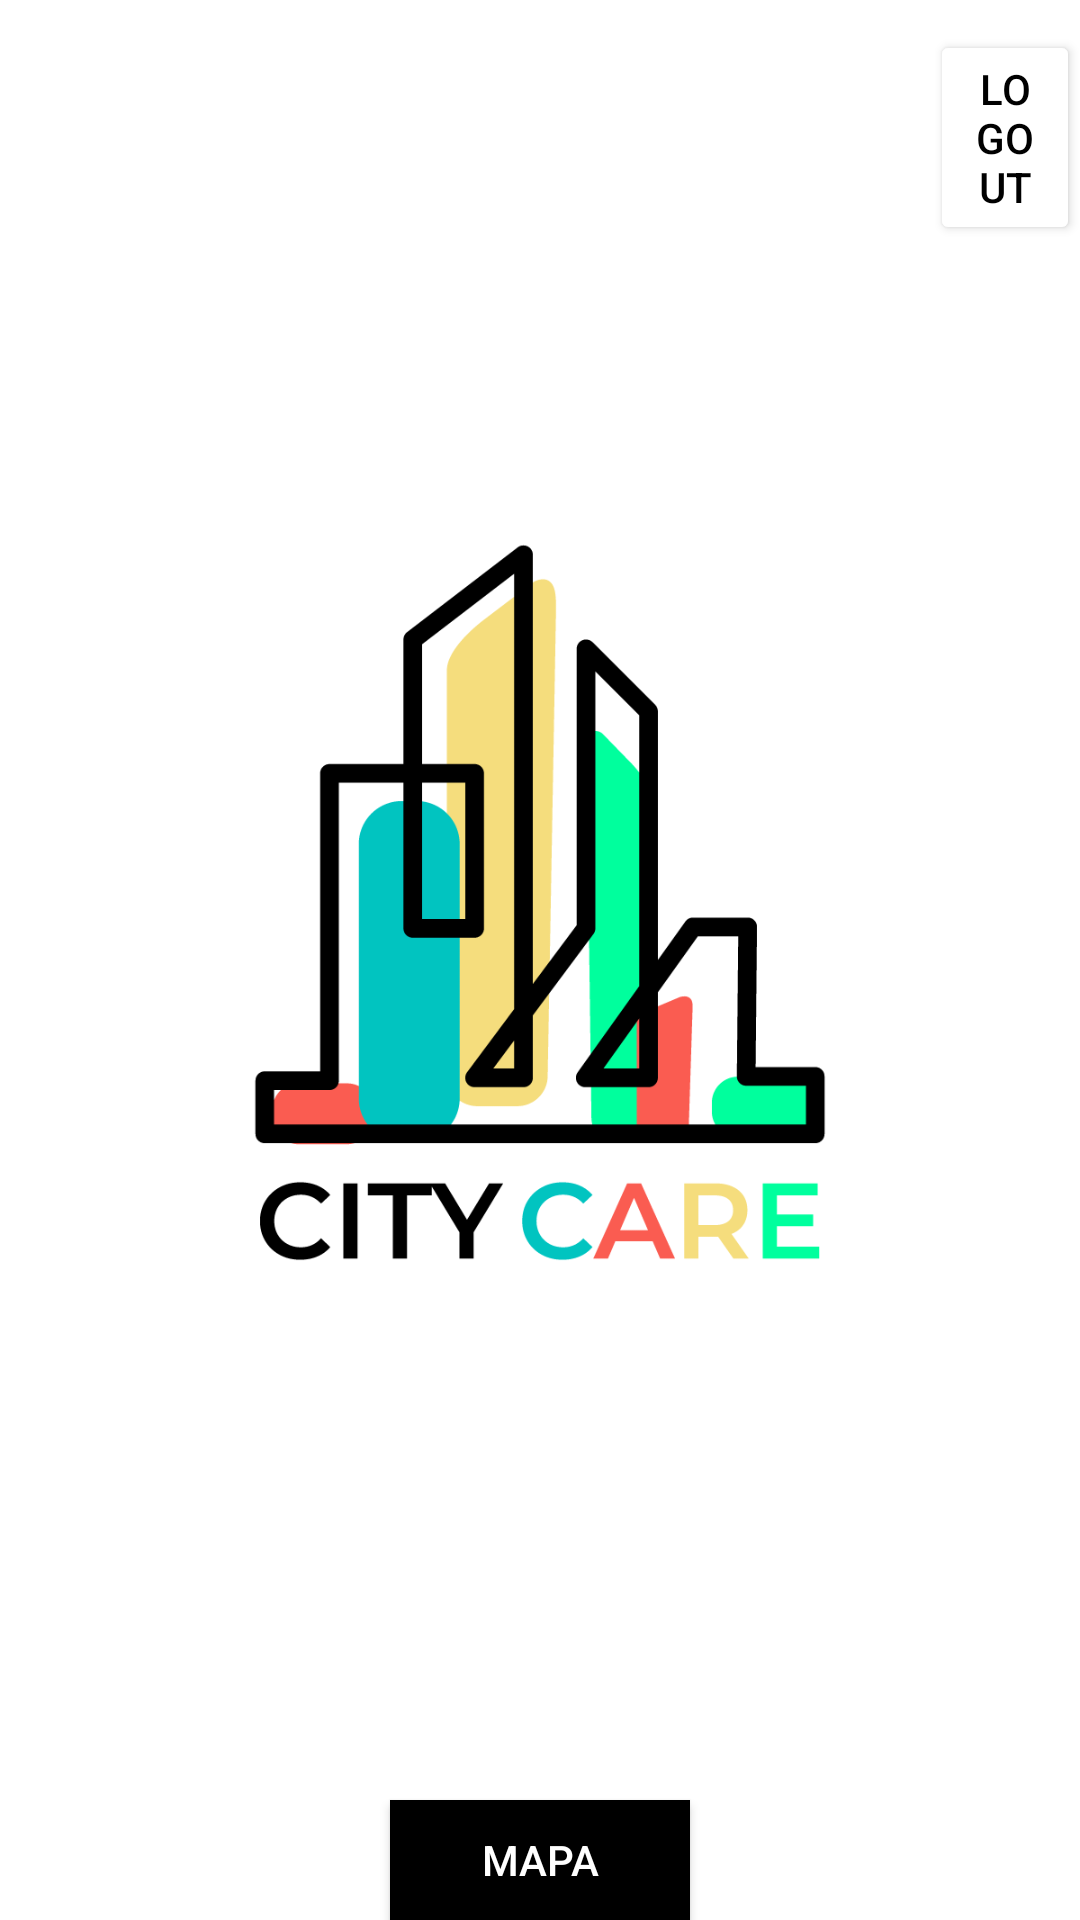

Here is an Android app screen rendered from its layout file. Give the layout XML and the strings, colors and styles it references.
<!-- AndroidManifest.xml: application theme Theme.CityForum -->
<!-- res/layout/activity_menu.xml -->
<?xml version="1.0" encoding="utf-8"?>
<RelativeLayout
    xmlns:android="http://schemas.android.com/apk/res/android"
    xmlns:app="http://schemas.android.com/apk/res-auto"
    xmlns:tools="http://schemas.android.com/tools"
    android:layout_width="match_parent"
    android:layout_height="match_parent"
    tools:context=".Menu"
    android:background="@color/white"
    >

    <ImageView
        android:id="@+id/imageView3"
        android:layout_width="wrap_content"
        android:layout_height="wrap_content"
        app:srcCompat="@drawable/citycare"
        android:layout_centerHorizontal="true"/>


    <Button
        android:id="@+id/btn_mapa"
        android:layout_width="100dp"
        android:layout_height="50dp"
        android:layout_centerHorizontal="true"
        android:layout_marginTop="600dp"
        android:background="@color/black"
        android:onClick="mapasActivity"
        android:text="Mapa"
        android:textColor="@color/white"
        app:backgroundTint="#000000"
        />

    <Button
        android:id="@+id/button2"
        android:layout_width="wrap_content"
        android:layout_height="wrap_content"
        android:layout_marginLeft="310dp"
        android:layout_marginTop="10dp"
        android:text="logout"
        android:onClick="logout"
        app:backgroundTint="#FFFFFF"
        android:textColor="@color/black"/>


</RelativeLayout>
<!-- resources referenced by this layout -->
<resources>
  <!-- drawable citycare: png bitmap (drawable-v24, 37371 bytes) -->
  <style name="Theme.CityForum" parent="Theme.MaterialComponents.DayNight.DarkActionBar">
          
          <item name="colorPrimary">@color/purple_500</item>
          <item name="colorPrimaryVariant">@color/purple_700</item>
          <item name="colorOnPrimary">@color/white</item>
          
          <item name="colorSecondary">@color/teal_200</item>
          <item name="colorSecondaryVariant">@color/teal_700</item>
          <item name="colorOnSecondary">@color/black</item>
          
          <item name="android:statusBarColor" tools:targetApi="l">?attr/colorPrimaryVariant</item>
          
      </style>
  <!-- not gathered from this repository: default colours our renderer supplied (Android Studio template values) -->
  <color name="purple_500">#FF6200EE</color>
  <color name="purple_700">#FF3700B3</color>
  <color name="teal_200">#FF03DAC5</color>
  <color name="teal_700">#FF018786</color>
  <color name="black">#FF000000</color>
  <color name="white">#FFFFFFFF</color>
</resources>
